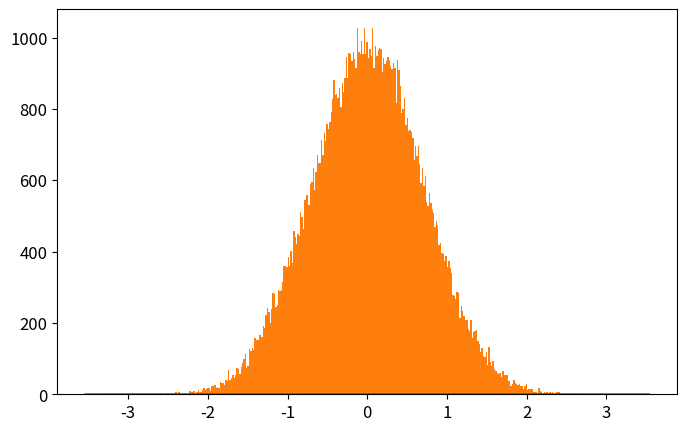

Here is the Python script that generated this plot: (Note: this script raises an exception after producing the figure.)
# -*- coding: utf-8 -*-
from __future__ import division
import numpy as np
import matplotlib.pyplot as plt
from time import time

def QHO_ground(x):
    """
    Uso: devuelve amplitud de probabilidad del estado base del Oscilador Armónico cuántico
    """
    return np.pi**(-0.25)*np.exp(-x**2/2.)

def metropolis(N=int(1e6),x0=0.0,delta=0.5,prob_amplitude_sampling=QHO_ground):
    """
    Uso: devuelve x_hist lista con N valores de x muestreados de la densidad de probabilidad
    (definida por la amplitud de probabilidad prob_amplitude_sampling) por el algoritmo
    Metrópolis.

    N: int                          -> número de iteraciones para el algoritmo Metrópolis. 
    x0: float                       -> valor de x con el que el algoritmo inicia el muestreo.
    delta: float                    ->  tamaño máximo del paso en cada iteración de "camino aleatorio" 
                                        usado por la cadena de Markov.
    prob_amplitude_sampling: func   ->  función de densidad de probabilidad a muestrear
    """
    x_hist = [x0]
    for k in range(N):
        xnew = x_hist[-1] + np.random.uniform(-delta,delta)
        acceptance_prob = (np.abs(prob_amplitude_sampling(xnew)/prob_amplitude_sampling(x_hist[-1])))**2
        if np.random.uniform() < acceptance_prob:
            x_hist.append(xnew)
        else:
            x_hist.append(x_hist[-1])
    return x_hist

def run_metropolis(N=1e5, x0=0.0, delta=0.5, prob_amplitude_sampling=QHO_ground, 
                    showplot=True, savefig=[True,'QHO_ground_state.eps'],
                    xlim = 5*2**(-0.5), x_plot = np.linspace(-5*2**(-0.5),5*2**(-0.5),200)):
    """
    Uso: corre el algoritmo Metrópolis que muestrea valores de x de la densidad de  
    probabilidad definida por la amplitud de probabilidad prob_amplitude_sampling y
    grafica el histograma que resulta del algoritmo metrópolis, contrastado con la 
    densidad de probabilidad teórica.
    
    N: int                      -> Número de iteraciones para el algoritmo Metrópolis
    x0: float                   -> valor de x con el que el algoritmo inicia el muestreo.
    delta: float                ->  tamaño máximo del paso en cada iteración de "camino aleatorio" 
    prob_amplitude_sampling     -> Función de densidad de probabilidad a muestrear por el algoritmo.
    showplot = True / False                 -> Elige si muestra o no la gráfica.
    savefig = [True / False, 'name of fig'] -> Elige si guarda o no la gráfica. Nombre del archivo 'name of fig'
    x_lim: float                            -> límite en x para la gráfica
    x_plot: list                            -> valores de x en los que se grafica densidad de probabilidad
    """

    # Corre el algoritmo metrópolis y mide tiempo de cómputo
    t_0 = time()
    x_hist = metropolis(N, x0, delta, prob_amplitude_sampling)
    t_1 = time()
    print('Metropolis algorithm QHO ground state: %.3f seconds for %.0E iterations'%(t_1-t_0,N))

    # Gráfica del histograma y comparación con densidad de probabilidad original
    plt.rcParams.update({'font.size':12})
    plt.figure(figsize=(8,5))
    plt.plot(x_plot,prob_amplitude_sampling(x_plot)**2,
                label=u'QHO densidad de probabilidad\ndel estado base: $|\psi_0(x)|^2$')
    plt.hist(x_hist,bins=int(N**0.5),normed=True,
                label=u'Histograma usando algoritmo\nMetrópolis con %.0E iteraciones'%(N))
    plt.xlim(-xlim,xlim)
    plt.xlabel(u'$x$')
    plt.ylabel(u'$|\psi_0(x)|^2$')
    plt.legend(loc='lower right')
    if savefig[0]==True:
        plt.savefig(savefig[1])
    if showplot==True:
        plt.show()
    plt.close()

    return x_hist

#Para el significado de vada variable ver comentario en función run_metropolis()
N = int(1e5)   
x0 = 0.0
delta = 0.5
prob_amplitude_sampling = QHO_ground
showplot = False
savefig = [True,'plot_QHO_ground_state.eps']
xlim = 5*2**(-0.5)
x_plot = np.linspace(-xlim,xlim,200)

#Corremos el código usando función run_metropolis()
x_hist = run_metropolis(N=N, x0=x0, delta=delta, prob_amplitude_sampling=prob_amplitude_sampling, 
                    showplot=showplot, savefig=savefig,
                    xlim = xlim, x_plot = x_plot)
